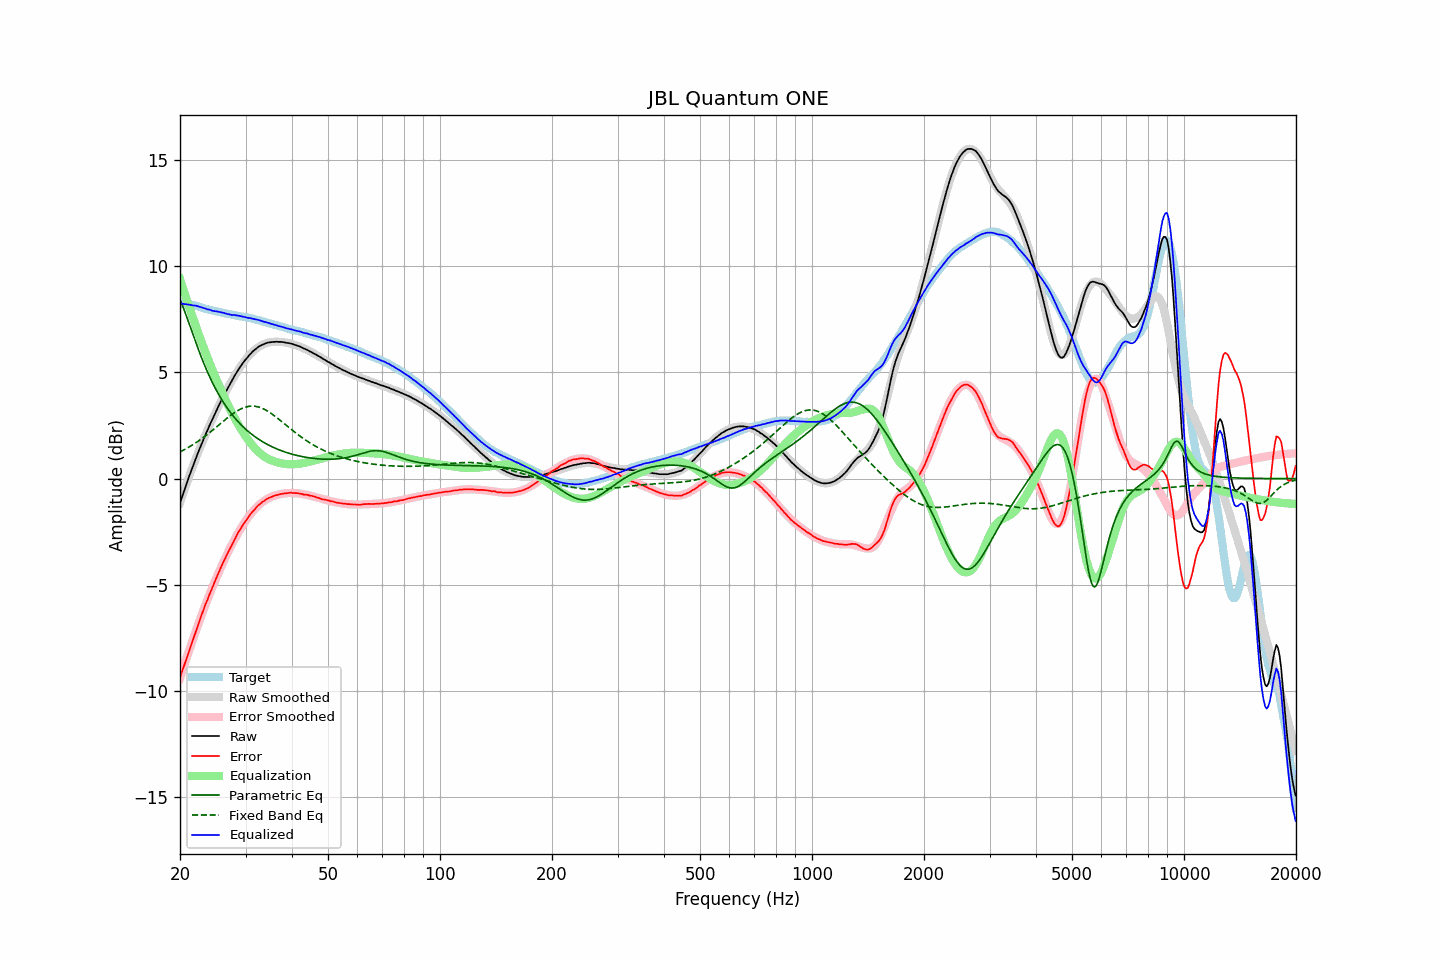

Source data for this figure (header and first rows):
frequency, raw, error, smoothed, error_smoothed, equalization, parametric_eq, fixed_band_eq, equalized_raw, equalized_smoothed, target
20.00, -1.14, -9.37, -1.15, -9.40, 9.40, 8.43, 1.26, 8.26, 8.25, 8.23
20.20, -0.92, -9.15, -0.92, -9.17, 9.17, 8.25, 1.30, 8.24, 8.24, 8.23
20.40, -0.70, -8.93, -0.70, -8.93, 8.93, 8.06, 1.34, 8.23, 8.23, 8.23
20.61, -0.49, -8.71, -0.48, -8.70, 8.70, 7.86, 1.38, 8.21, 8.22, 8.23
20.81, -0.26, -8.49, -0.26, -8.47, 8.47, 7.65, 1.42, 8.21, 8.21, 8.23
21.02, -0.05, -8.28, -0.04, -8.25, 8.25, 7.44, 1.46, 8.19, 8.20, 8.22
21.23, 0.17, -8.04, 0.17, -8.02, 8.02, 7.23, 1.51, 8.19, 8.19, 8.20
21.44, 0.37, -7.82, 0.38, -7.80, 7.80, 7.01, 1.55, 8.17, 8.18, 8.19
21.66, 0.58, -7.60, 0.58, -7.58, 7.58, 6.80, 1.60, 8.16, 8.16, 8.17
21.87, 0.78, -7.37, 0.78, -7.36, 7.36, 6.59, 1.65, 8.15, 8.15, 8.15
22.09, 0.99, -7.15, 0.98, -7.15, 7.15, 6.38, 1.70, 8.14, 8.13, 8.14
22.31, 1.18, -6.93, 1.17, -6.94, 6.94, 6.17, 1.75, 8.12, 8.11, 8.11
22.54, 1.36, -6.73, 1.36, -6.73, 6.73, 5.97, 1.80, 8.09, 8.09, 8.09
22.76, 1.56, -6.51, 1.55, -6.52, 6.52, 5.77, 1.85, 8.08, 8.07, 8.07
22.99, 1.74, -6.30, 1.73, -6.31, 6.31, 5.58, 1.91, 8.05, 8.05, 8.04
23.22, 1.92, -6.09, 1.92, -6.11, 6.11, 5.39, 1.96, 8.03, 8.02, 8.01
23.45, 2.10, -5.89, 2.09, -5.91, 5.91, 5.21, 2.02, 8.01, 8.00, 7.99
23.69, 2.26, -5.72, 2.27, -5.71, 5.71, 5.04, 2.08, 7.97, 7.98, 7.98
23.92, 2.44, -5.52, 2.44, -5.52, 5.52, 4.87, 2.14, 7.96, 7.96, 7.96
24.16, 2.61, -5.34, 2.61, -5.33, 5.33, 4.70, 2.20, 7.94, 7.94, 7.95
24.40, 2.76, -5.16, 2.77, -5.15, 5.15, 4.55, 2.26, 7.91, 7.92, 7.92
24.65, 2.93, -4.98, 2.94, -4.96, 4.96, 4.39, 2.32, 7.89, 7.90, 7.90
24.89, 3.10, -4.78, 3.10, -4.78, 4.78, 4.25, 2.39, 7.88, 7.88, 7.88
25.14, 3.26, -4.61, 3.26, -4.61, 4.61, 4.11, 2.45, 7.87, 7.87, 7.87
25.39, 3.42, -4.43, 3.41, -4.44, 4.44, 3.97, 2.51, 7.86, 7.85, 7.85
25.65, 3.58, -4.26, 3.57, -4.27, 4.27, 3.84, 2.58, 7.84, 7.83, 7.84
25.91, 3.72, -4.08, 3.72, -4.10, 4.10, 3.71, 2.64, 7.82, 7.82, 7.81
26.16, 3.88, -3.92, 3.87, -3.93, 3.93, 3.59, 2.71, 7.81, 7.80, 7.80
26.43, 4.02, -3.77, 4.02, -3.77, 3.77, 3.48, 2.77, 7.78, 7.78, 7.79
26.69, 4.16, -3.61, 4.16, -3.61, 3.61, 3.36, 2.83, 7.76, 7.77, 7.76
26.96, 4.30, -3.46, 4.31, -3.45, 3.45, 3.26, 2.89, 7.74, 7.75, 7.75
27.23, 4.44, -3.31, 4.45, -3.29, 3.29, 3.15, 2.95, 7.73, 7.74, 7.74
27.50, 4.57, -3.16, 4.58, -3.14, 3.14, 3.05, 3.01, 7.71, 7.72, 7.73
27.77, 4.71, -3.00, 4.71, -3.00, 3.00, 2.96, 3.06, 7.71, 7.71, 7.71
28.05, 4.85, -2.85, 4.84, -2.86, 2.86, 2.87, 3.11, 7.70, 7.70, 7.70
28.33, 4.97, -2.71, 4.96, -2.72, 2.72, 2.78, 3.16, 7.69, 7.68, 7.68
28.62, 5.10, -2.57, 5.09, -2.58, 2.58, 2.69, 3.21, 7.68, 7.67, 7.66
28.90, 5.21, -2.44, 5.20, -2.45, 2.45, 2.61, 3.25, 7.66, 7.66, 7.65
29.19, 5.32, -2.31, 5.32, -2.33, 2.33, 2.53, 3.29, 7.64, 7.64, 7.63
29.48, 5.43, -2.20, 5.42, -2.20, 2.20, 2.46, 3.32, 7.63, 7.63, 7.63
29.78, 5.53, -2.09, 5.53, -2.08, 2.08, 2.39, 3.35, 7.61, 7.61, 7.62
30.08, 5.63, -1.98, 5.63, -1.97, 1.97, 2.32, 3.37, 7.60, 7.60, 7.60
30.38, 5.71, -1.88, 5.72, -1.86, 1.86, 2.25, 3.39, 7.57, 7.58, 7.58
30.68, 5.81, -1.76, 5.81, -1.76, 1.76, 2.19, 3.40, 7.57, 7.57, 7.57
30.99, 5.89, -1.66, 5.89, -1.66, 1.66, 2.12, 3.41, 7.55, 7.55, 7.55
31.30, 5.97, -1.57, 5.96, -1.57, 1.57, 2.06, 3.41, 7.54, 7.53, 7.54
31.61, 6.04, -1.49, 6.03, -1.48, 1.48, 2.01, 3.41, 7.52, 7.52, 7.52
31.93, 6.10, -1.40, 6.10, -1.40, 1.40, 1.95, 3.40, 7.50, 7.50, 7.50
32.24, 6.16, -1.31, 6.15, -1.32, 1.32, 1.90, 3.39, 7.48, 7.48, 7.47
32.57, 6.22, -1.24, 6.21, -1.25, 1.25, 1.85, 3.37, 7.47, 7.46, 7.46
32.89, 6.26, -1.18, 6.25, -1.18, 1.18, 1.80, 3.34, 7.44, 7.44, 7.44
33.22, 6.30, -1.11, 6.29, -1.12, 1.12, 1.75, 3.32, 7.42, 7.41, 7.41
33.55, 6.33, -1.07, 6.33, -1.06, 1.06, 1.71, 3.28, 7.39, 7.39, 7.40
33.89, 6.36, -1.02, 6.36, -1.01, 1.01, 1.67, 3.24, 7.37, 7.37, 7.37
34.23, 6.39, -0.96, 6.38, -0.97, 0.97, 1.62, 3.20, 7.36, 7.35, 7.35
34.57, 6.41, -0.92, 6.40, -0.93, 0.93, 1.58, 3.16, 7.33, 7.33, 7.33
34.92, 6.42, -0.88, 6.42, -0.89, 0.89, 1.55, 3.11, 7.31, 7.31, 7.30
35.27, 6.43, -0.86, 6.43, -0.86, 0.86, 1.51, 3.05, 7.28, 7.29, 7.29
35.62, 6.44, -0.83, 6.44, -0.83, 0.83, 1.47, 3.00, 7.26, 7.27, 7.26
35.97, 6.44, -0.80, 6.44, -0.80, 0.80, 1.44, 2.94, 7.24, 7.24, 7.24
... 635 more rows
